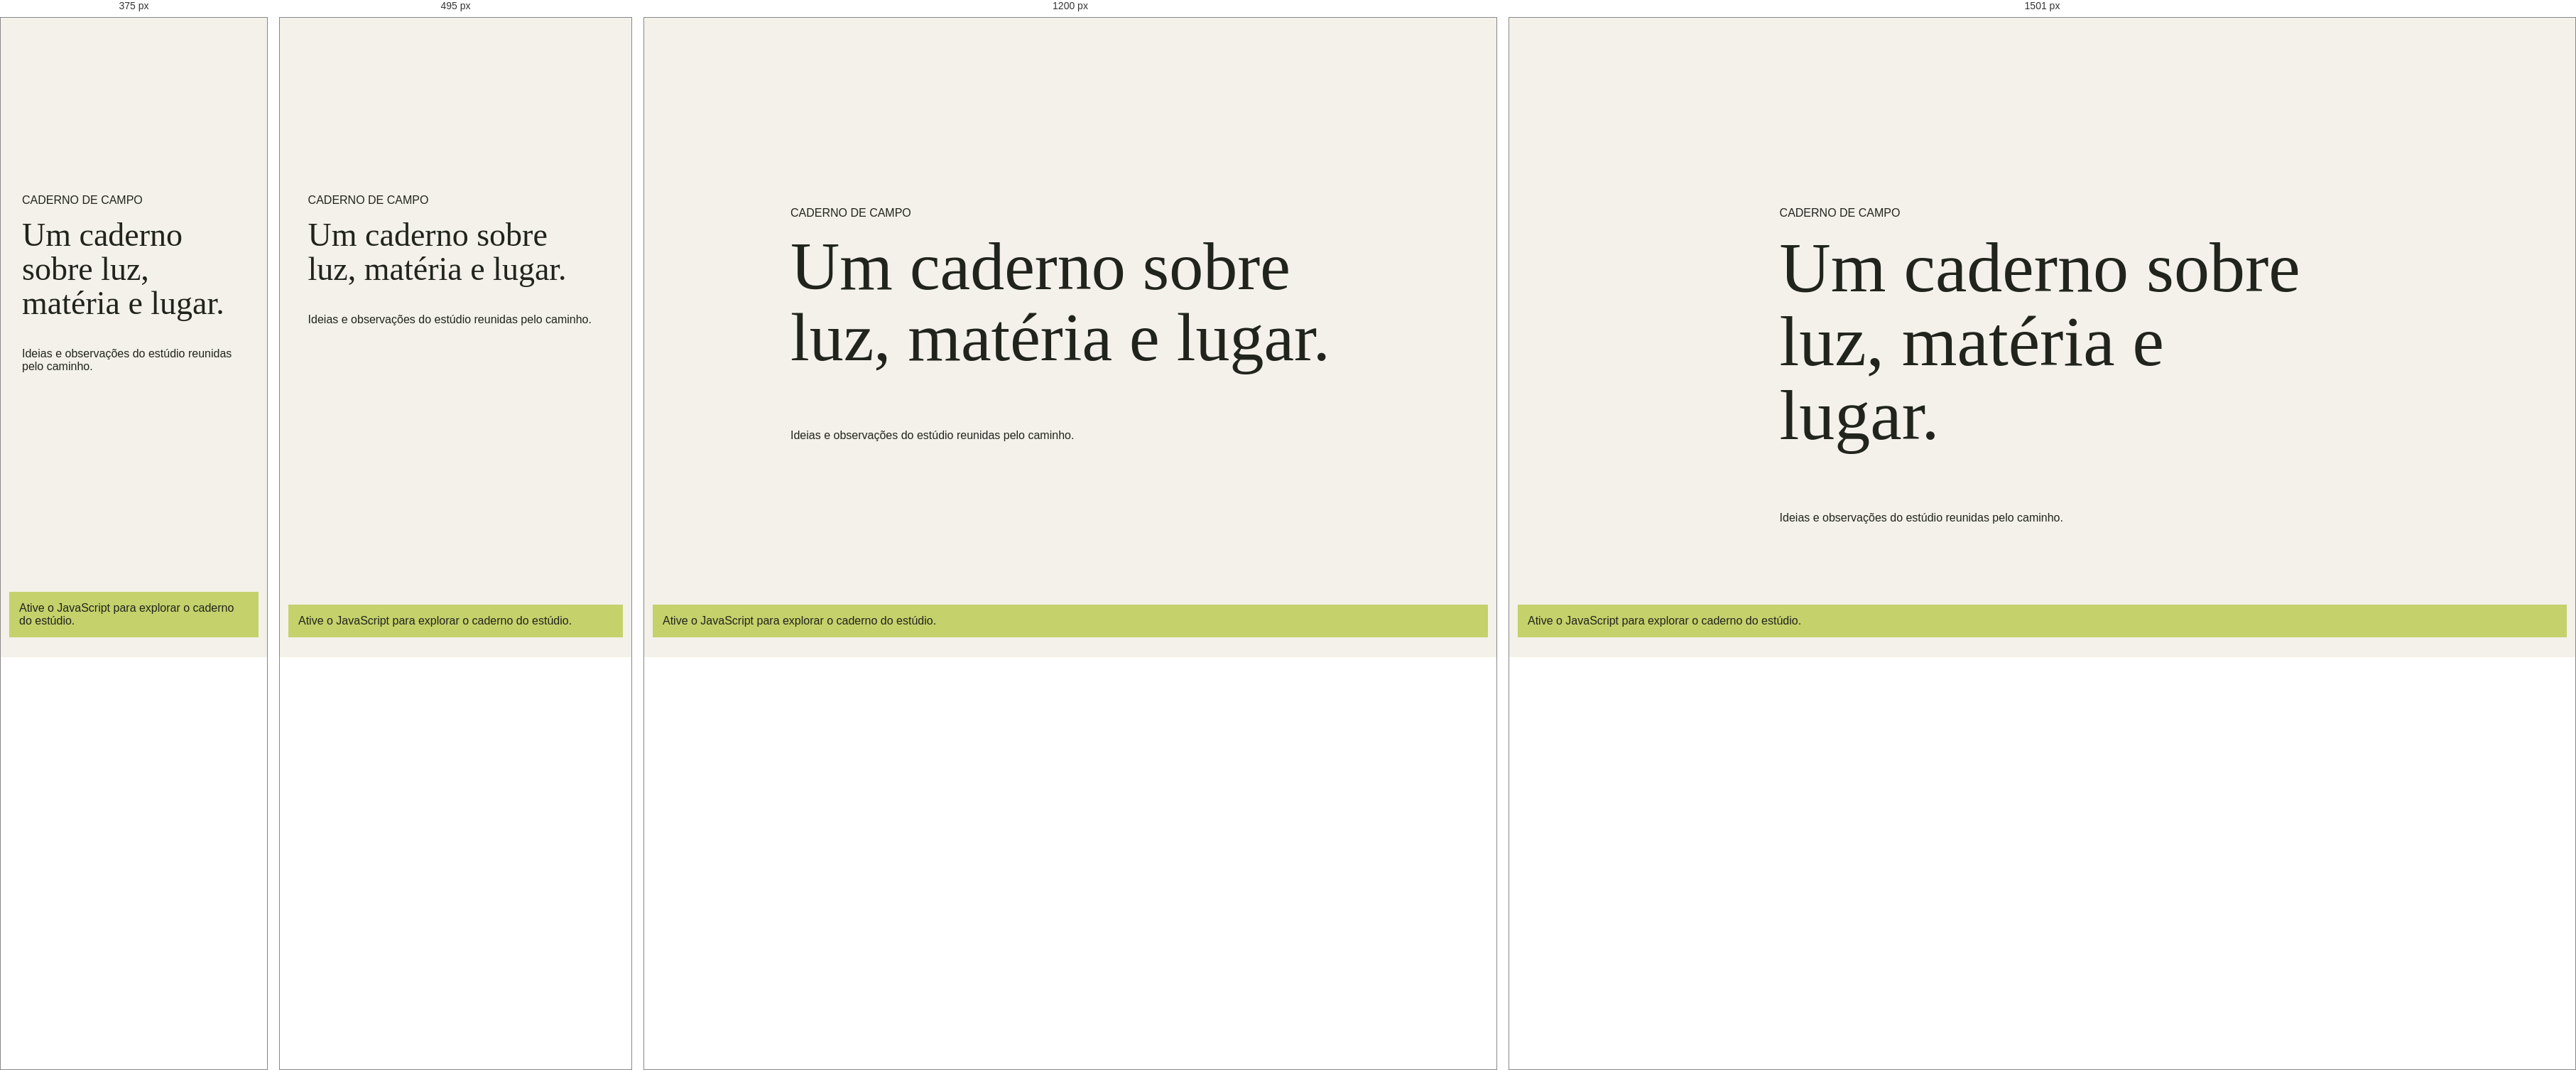
Rendered at 375 px, 495 px, 1200 px and 1501 px, left to right.

<!-- file: index.html -->
<!doctype html>
<html lang="pt-BR">
  <head>
    <meta charset="UTF-8" /><meta name="viewport" content="width=device-width, initial-scale=1.0" /><meta name="theme-color" content="#f3f1e9" />
    <meta name="description" content="Textos sobre arquitetura, materiais, luz, lugares e detalhes que orientam o trabalho do estúdio." />
    <meta property="og:type" content="website" /><meta property="og:title" content="Caderno do estúdio — Clara Andrade Arquitetura" /><meta property="og:description" content="Uma revista sobre arquitetura e vida cotidiana." /><meta property="og:image" content="https://images.unsplash.com/photo-1600210492486-724fe5c67fb0?auto=format&fit=crop&w=1600&q=85" />
    <link rel="canonical" href="https://claraandrade.example/journal/" /><link rel="preconnect" href="https://fonts.googleapis.com" /><link rel="preconnect" href="https://fonts.gstatic.com" crossorigin /><link href="https://fonts.googleapis.com/css2?family=DM+Sans:wght@400;500;600;700&family=Playfair+Display:ital,wght@0,500;0,600;1,500;1,600&display=swap" rel="stylesheet" /><link rel="stylesheet" href="../styles.css" /><title>Caderno do estúdio — Clara Andrade Arquitetura</title>
    <script src="../site-data.js" defer></script><script src="../site-pages.js" defer></script><script src="../script.js" defer></script>
  </head>
  <body data-route="journal" data-page="journal"><header class="site-header"></header><main id="page-content"><section class="route-fallback"><p>CADERNO DE CAMPO</p><h1>Um caderno sobre luz, matéria e lugar.</h1><p>Ideias e observações do estúdio reunidas pelo caminho.</p></section></main><footer class="site-footer"></footer><noscript><p class="noscript-note">Ative o JavaScript para explorar o caderno do estúdio.</p></noscript></body>
</html>


/* @media block from styles.css */
@media (min-width: 1500px) {
  .section-wrap { padding-right: max(10.2%, calc((100% - 1200px) / 2)); padding-left: max(10.2%, calc((100% - 1200px) / 2)); }
  .hero-content { left: max(10.2%, calc((100% - 1200px) / 2)); }
}

/* @media block from styles.css */
@media (max-width: 760px) {
  html { scroll-padding-top: 68px; }
  .site-header { height: 68px; padding: 0 6%; }
  .menu-toggle { width: 42px; height: 42px; display: flex; flex-direction: column; align-items: center; justify-content: center; gap: 6px; border: 1px solid var(--line); border-radius: 50%; background: transparent; cursor: pointer; }
  .menu-toggle span { width: 15px; height: 1px; background: var(--ink); transition: transform .2s; }
  .menu-toggle[aria-expanded="true"] span:first-child { transform: translateY(3.5px) rotate(45deg); }
  .menu-toggle[aria-expanded="true"] span:last-child { transform: translateY(-3.5px) rotate(-45deg); }
  .site-nav { position: absolute; top: 68px; right: 0; left: 0; display: none; align-items: stretch; gap: 0; padding: 9px 6% 17px; background: var(--paper); border-top: 1px solid var(--line); box-shadow: 0 15px 22px rgba(33,36,29,.08); }
  .site-nav.is-open { display: flex; flex-direction: column; }
  .site-nav a { padding: 15px 0; border-bottom: 1px solid var(--line); }
  .site-nav .nav-contact { padding-left: 0; border-left: 0; border-bottom: 0; }
  .hero { height: calc(82svh - 68px); min-height: 550px; max-height: 700px; }
  .hero-glass-note { top: 20px; right: 6%; min-width: 190px; min-height: 60px; padding: 10px 12px; }
  .hero-image { object-position: 60% center; }
  .hero-shade { background: linear-gradient(90deg, rgba(18,25,20,.53), rgba(18,25,20,.06)), linear-gradient(0deg, rgba(18,25,20,.43), transparent 55%); }
  .hero-content { inset: auto 7% 8%; }
  .hero h1 { margin: 30px 0 30px; font-size: clamp(69px, 15vw, 105px); }
  .hero-bottom p { max-width: 260px; font-size: 12px; }
  .circle-link { width: 43px; height: 43px; flex-basis: 43px; }
  .hero-index { display: none; }
  .section-wrap { padding-right: 7%; padding-left: 7%; }
  .intro { padding-top: 83px; padding-bottom: 78px; }
  .intro-copy { margin-top: 27px; font-size: clamp(34px, 9vw, 52px); }
  .projects { padding-top: 30px; padding-bottom: 88px; }
  .section-heading { align-items: start; flex-direction: column; margin-bottom: 28px; }
  .section-heading h2, .process h2 { font-size: 49px; }
  .project-filters { max-width: 100%; gap: 21px; overflow-x: auto; }
  .project-grid { grid-template-columns: 1fr 1fr; column-gap: 16px; row-gap: 34px; }
  .project-card:nth-child(even) { margin-top: 43px; }
  .project-image-wrap, .project-small .project-image-wrap { height: clamp(195px, 56vw, 330px); }
  .project-number { top: 9px; left: 9px; padding: 6px 7px; font-size: 7px; }
  .project-meta { padding-top: 11px; }
  .project-meta h3 { font-size: 12px; }
  .project-meta p, .project-meta > span { font-size: 8px; }
  .light-study { grid-template-columns: 1fr; }
  .light-study-image { min-height: 440px; }
  .light-study-copy { padding: 77px 7% 82px; }
  .light-study-copy h2, .services-heading h2 { font-size: 53px; }
  .services { padding-top: 88px; padding-bottom: 92px; }
  .services-heading { align-items: start; flex-direction: column; gap: 20px; margin-bottom: 33px; }
  .service-list { grid-template-columns: 1fr; }
  .service-item, .service-item + .service-item { min-height: 155px; grid-template-columns: 32px 1fr 25px; align-content: start; padding: 20px 0; border-left: 0; }
  .service-item > div { grid-column: 2; }
  .service-arrow { grid-column: 3; grid-row: 1; }
  .light-glass-note { right: 14px; bottom: 57px; min-width: 190px; }
  .manifesto { grid-template-columns: 1fr; }
  .manifesto-image { min-height: 420px; }
  .manifesto-copy { min-height: 510px; padding: 75px 8% 90px; }
  .manifesto-copy h2 { font-size: 66px; }
  .process { padding-top: 88px; padding-bottom: 92px; grid-template-columns: 1fr; gap: 40px; }
  .process-intro h2 { font-size: 54px; }
  .contact { padding: 38px 7% 24px; }
  .contact-top { align-items: start; flex-direction: column; }
  .contact-coordinates { display: none; }
  .contact-main { align-items: end; padding: 48px 0 58px; }
  .contact h2 { font-size: clamp(58px, 12vw, 83px); }
  .contact-cta { width: 112px; height: 112px; flex: 0 0 112px; }
  .contact-cta > span:first-child { font-size: 9px; }
  .contact-bottom { align-items: start; flex-wrap: wrap; padding-top: 17px; font-size: 9px; }
  .contact-bottom p { flex-basis: 100%; }
  .site-footer { min-height: 66px; padding: 0 6%; }
}

/* @media block from styles.css */
@media (max-width: 390px) {
  .hero h1 { font-size: 64px; }
  .project-grid { grid-template-columns: 1fr; row-gap: 27px; }
  .project-card:nth-child(even) { margin-top: 0; }
  .project-image-wrap, .project-small .project-image-wrap { height: 70vw; max-height: 320px; }
  .contact-main { align-items: start; flex-direction: column; gap: 28px; }
  .contact-cta { width: 88px; height: 88px; flex-basis: 88px; align-self: end; margin-top: -28px; }
  .hero-glass-note { min-width: 174px; }
  .light-study-image { min-height: 360px; }
  .light-study-copy h2, .services-heading h2 { font-size: 46px; }
  .site-footer p { font-size: 8px; }
}

/* @media block from styles.css */
@media (min-width: 1500px) {
  .site-header { padding-right: max(6.2%, calc((100% - 1320px) / 2)); padding-left: max(6.2%, calc((100% - 1320px) / 2)); }
  .hero-glass-note { right: max(8.2%, calc((100% - 1170px) / 2)); }
}

/* @media block from styles.css */
@media (max-width: 900px) {
  .site-header { height: 78px; padding: 0 6%; }
  .site-header.is-scrolled { height: 68px; }
  .menu-toggle { position: relative; z-index: 8; display: flex; width: 46px; height: 46px; align-items: center; justify-content: center; flex-direction: column; gap: 6px; border: 1px solid rgba(255,255,255,.58); background: rgba(255,255,255,.06); color: inherit; backdrop-filter: blur(10px); -webkit-backdrop-filter: blur(10px); transition: border-color .4s, background .4s, rotate .5s var(--ease-cinematic); }
  .site-header.is-scrolled .menu-toggle { border-color: var(--line); background: rgba(255,255,255,.38); }
  .menu-toggle span { width: 16px; height: 1px; background: currentColor; transition: transform .5s var(--ease-cinematic), width .4s; }
  .menu-toggle:hover { rotate: 4deg; }
  .menu-toggle[aria-expanded="true"] { position: fixed; top: 16px; right: 6%; color: var(--paper); border-color: rgba(243,241,233,.35); background: rgba(243,241,233,.08); }
  .menu-toggle[aria-expanded="true"] span:first-child { transform: translateY(3.5px) rotate(45deg); }
  .menu-toggle[aria-expanded="true"] span:last-child { transform: translateY(-3.5px) rotate(-45deg); }
  .site-header.menu-open .wordmark { position: relative; z-index: 8; color: var(--paper); }
  .site-header.menu-open .wordmark-name span { color: rgba(243,241,233,.65); }
  .site-header .site-nav { position: fixed; z-index: 7; inset: 0; display: flex; align-items: stretch; justify-content: center; flex-direction: column; gap: 0; width: 100%; height: 100svh; padding: 100px 12% 110px; overflow: hidden; color: var(--paper); background: var(--forest); border: 0; box-shadow: none; clip-path: circle(0 at calc(100% - 46px) 39px); visibility: hidden; pointer-events: none; transition: clip-path .85s var(--ease-cinematic), visibility .85s; }
  .site-header .site-nav.is-open { visibility: visible; pointer-events: auto; clip-path: circle(150% at calc(100% - 46px) 39px); }
  .site-nav > a, .site-nav > a:not(.nav-contact) { display: flex; align-items: baseline; gap: 16px; padding: 12px 0; border: 0; color: var(--paper); font: 500 clamp(31px,7vw,52px)/1.1 var(--serif); opacity: 0; transform: translateY(18px); transition: opacity .6s var(--ease-cinematic), transform .7s var(--ease-cinematic), color .3s; }
  .site-nav > a::after { display: none; }
  .site-nav.is-open > a { opacity: 1; transform: translateY(0); }
  .site-nav.is-open > a:nth-child(1) { transition-delay: 160ms; }
  .site-nav.is-open > a:nth-child(2) { transition-delay: 220ms; }
  .site-nav.is-open > a:nth-child(3) { transition-delay: 280ms; }
  .site-nav.is-open > a:nth-child(4) { transition-delay: 340ms; }
  .site-nav.is-open > a:nth-child(5) { transition-delay: 400ms; }
  .nav-number { display: inline-block; width: 24px; color: var(--lime); font: 9px var(--sans); letter-spacing: 1px; }
  .site-nav .nav-contact { padding-left: 0; border: 0; font-size: clamp(27px,6vw,42px); }
  .site-nav .nav-contact > span:last-child { color: var(--lime); font: 18px var(--sans); }
  .menu-location { position: absolute; bottom: 35px; left: 12%; display: block; color: rgba(243,241,233,.58); font-size: 8px; line-height: 1.8; letter-spacing: 1px; text-transform: uppercase; opacity: 0; transition: opacity .6s .45s; }
  .site-nav.is-open .menu-location { opacity: 1; }
  .scroll-readout { display: none; }
  .hero { height: max(760px, 100svh); min-height: 640px; }
  .hero-glass-note { top: 28%; right: 6%; }
  .hero-geometry .hero-coordinate { right: 2.5%; }
  .light-study { grid-template-columns: 1fr .95fr; }
  .light-study-copy { padding-right: 7%; padding-left: 8%; }
  .service-item { min-height: 230px; }
}

/* @media block from styles.css */
@media (max-width: 600px) {
  html { scroll-padding-top: 74px; }
  .site-header { height: 72px; }
  .site-header.is-scrolled { height: 64px; }
  .wordmark { gap: 9px; }
  .mark { font-size: 29px; }
  .wordmark-name { font-size: 8px; }
  .wordmark-name span { font-size: 7px; }
  .menu-toggle { width: 42px; height: 42px; }
  .hero { height: max(730px, 100svh); min-height: 620px; max-height: 920px; }
  .hero-image { object-position: 61% center; }
  .hero-content { bottom: 9%; }
  .hero h1 { font-size: clamp(65px, 15vw, 94px); }
  .hero-eyebrow { max-width: 260px; font-size: 8px; line-height: 1.6; }
  .hero-bottom p { max-width: 250px; font-size: 11px; }
  .hero-glass-note { top: 23%; right: 6%; min-width: 188px; min-height: 63px; padding: 11px 13px; }
  .hero-glass-index { font-size: 20px; }
  .hero-cross { top: 33%; left: 7%; }
  .hero-vertical-line { right: 7%; }
  .hero-coordinate, .hero-index { display: none; }
  .intro::after { right: 4%; bottom: 16%; font-size: 140px; }
  .projects .section-heading::after { top: -22px; font-size: 125px; }
  .section-heading { gap: 22px; }
  .project-filters { width: 100%; gap: clamp(14px,5vw,24px); }
  .filter-button { flex-shrink: 0; font-size: 9px; }
  .project-grid { grid-template-columns: 1fr; row-gap: 36px; }
  .project-card:nth-child(even) { margin-top: 0; }
  .project-image-wrap, .project-small .project-image-wrap { height: min(78vw, 430px); }
  .project-arrow { opacity: 1; transform: none; }
  .project-meta h3 { font-size: 14px; }
  .light-study { grid-template-columns: 1fr; }
  .light-study::before { display: none; }
  .light-study-image { min-height: 420px; }
  .light-study-copy { padding: 68px 7% 75px; }
  .light-study-copy h2, .services-heading h2 { font-size: 48px; }
  .study-facts { gap: 9px 13px; }
  .study-facts span { font-size: 7px; }
  .services { padding-top: 82px; padding-bottom: 88px; }
  .services-heading { gap: 17px; margin-bottom: 30px; }
  .service-item, .service-item + .service-item { min-height: 154px; grid-template-columns: 30px 1fr 22px; padding: 19px 0; }
  .service-item p { max-width: 100%; }
  .manifesto-image { min-height: 390px; }
  .manifesto-copy { min-height: 510px; padding: 72px 8% 92px; }
  .manifesto-copy h2 { font-size: 58px; }
  .manifesto-stamp { width: 55px; height: 55px; font-size: 18px; }
  .process { padding-top: 83px; padding-bottom: 90px; }
  .process-step { grid-template-columns: 34px 1fr 20px; gap: 12px; padding: 22px 0; }
  .process-steps::before { left: 16px; }
  .step-index { width: 24px; }
  .contact { padding: 38px 7% 24px; }
  .contact-main { align-items: end; padding: 48px 0 58px; }
  .contact h2 { font-size: clamp(56px, 12vw, 82px); }
  .contact-cta { width: 110px; height: 110px; flex-basis: 110px; }
  .site-footer { gap: 8px; }
  .site-footer p, .site-footer > a:last-child { font-size: 8px; }
  .custom-cursor { display: none; }
}

/* @media block from styles.css */
@media (max-width: 760px) {
  html:not(.js-ready) .site-header { height: auto; min-height: 68px; position: relative; flex-wrap: wrap; padding-top: 14px; padding-bottom: 12px; }
  html:not(.js-ready) .menu-toggle { display: none; }
  html:not(.js-ready) .site-nav { position: static; display: flex; flex: 1 0 100%; flex-wrap: wrap; justify-content: space-between; gap: 8px 15px; width: 100%; height: auto; padding: 12px 0 0; overflow: visible; color: var(--ink); background: transparent; border: 0; box-shadow: none; clip-path: none; visibility: visible; pointer-events: auto; }
  html:not(.js-ready) .site-nav a, html:not(.js-ready) .site-nav .nav-contact { display: inline-flex; align-items: center; gap: 4px; padding: 6px 0; border: 0; color: var(--ink); font: 10px var(--sans); opacity: 1; transform: none; }
}

/* @media block from styles.css */
@media (max-width: 760px) {
  .site-header .site-nav { transition: clip-path .75s var(--ease-cinematic), visibility 0s linear .75s; }
  .site-header .site-nav.is-open, .site-header.is-scrolled .site-nav.is-open { transition: clip-path .75s var(--ease-cinematic), visibility 0s linear 0s; }
}

/* @media block from styles.css */
@media (max-width: 900px) {
  .site-nav .menu-image { position: absolute; right: 7%; bottom: 8%; display: block; width: min(30vw,240px); height: 145px; overflow: hidden; opacity: .88; }
  .menu-image img { width: 100%; height: 100%; object-fit: cover; transition: opacity .25s, transform .8s var(--ease-premium); }
  .menu-image img.is-changing { opacity: .25; transform: scale(1.03); }
  .menu-image > span { position: absolute; right: 8px; bottom: 8px; color: white; font-size: 6px; letter-spacing: .8px; text-shadow: 0 1px 8px rgba(0,0,0,.6); }
}

/* @media block from styles.css */
@media (max-width: 600px) {
  .site-nav .menu-image { right: 7%; bottom: 6%; width: 34vw; height: 100px; opacity: .65; }
  .menu-location { max-width: 45%; }
}

/* @media block from styles.css */
@media (max-height: 650px) and (max-width: 760px) {
  .site-nav .menu-image, .site-nav .menu-location { display: none; }
  .site-header .site-nav, .site-header.is-scrolled .site-nav { padding-top: 70px; padding-bottom: 30px; }
  .site-nav > a, .site-nav .nav-contact { padding: 9px 0; font-size: 26px; }
}

/* @media block from styles.css */
@media (max-width: 900px) {
  .route-hero { min-height: 560px; padding-right: 7%; padding-left: 7%; }
  .project-detail-hero { min-height: 650px; }
  .data-grid { grid-template-columns: repeat(2,1fr); }
  .data-fact:nth-child(4n+2), .data-fact:nth-child(4n+3), .data-fact:nth-child(4n+4) { padding-left: 0; border-left: 0; }
  .data-fact:nth-child(2n) { padding-left: 18px; border-left: 1px solid var(--line); }
  .project-concept, .services-explorer { gap: 5%; }
  .studio-approach, .timeline-section, .contact-page { gap: 6%; }
  .footer-main { grid-template-columns: 1.2fr repeat(3,1fr); gap: 18px; }
}

/* @media block from styles.css */
@media (max-width: 760px) {
  .route-hero { min-height: 520px; padding: 140px 7% 35px; }
  .route-hero h1 { margin: 24px 0 30px; font-size: clamp(51px,11vw,82px); }
  .route-hero-bottom { font-size: 7px; }
  .catalogue-tools { grid-template-columns: 1fr; }
  .catalogue-tools .project-filters { flex-wrap: nowrap; overflow-x: auto; }
  .catalogue-selects { gap: 15px; }
  .catalogue-selects label { flex: 1 1 26%; min-width: 82px; }
  .catalogue-selects select { min-width: 0; width: 100%; }
  .view-switch { justify-self: start; padding-top: 0; }
  .catalogue-grid { grid-template-columns: 1fr 1fr; gap: 32px 15px; }
  .catalogue-grid .project-card:nth-child(3n) { margin-top: 0; }
  .catalogue-grid .project-image-wrap, .catalogue-grid .project-small .project-image-wrap { height: clamp(190px,54vw,330px); }
  .projects-page.is-list .project-card, .projects-page.is-list .project-card:nth-child(n) { grid-template-columns: 1fr; gap: 12px; }
  .projects-page.is-list .project-image-wrap, .projects-page.is-list .project-small .project-image-wrap { height: min(65vw,320px); }
  .project-detail-hero { min-height: 670px; height: 94svh; padding: 100px 6% 25px; }
  .project-detail-title h1 { font-size: clamp(57px,13vw,94px); }
  .project-detail-title > p:last-child { max-width: 300px; font-size: 15px; }
  .project-detail-arrows { font-size: 7px; }
  .project-data { padding-top: 60px; padding-bottom: 55px; }
  .data-fact { min-height: 105px; }.data-fact strong { font-size: 10px; }
  .project-concept { grid-template-columns: 1fr; gap: 27px; padding-top: 25px; padding-bottom: 78px; }
  .concept-image { height: 68vw; min-height: 280px; }.concept-copy h2 { font-size: 54px; }
  .project-gallery, .documentation, .material-study, .related-projects { padding-top: 68px; padding-bottom: 75px; }
  .cinema-gallery { grid-template-columns: 1fr 1fr; gap: 11px; margin-top: 25px; }
  .gallery-frame-1 { grid-column: 1 / -1; grid-row: auto; height: 75vw; }
  .gallery-frame-2, .gallery-frame-3 { height: 44vw; margin-top: 0; }
  .gallery-caption { right: 10px; bottom: 10px; left: 10px; flex-direction: column; gap: 5px; font-size: 8px; }
  .gallery-lightbox { grid-template-columns: 38px minmax(0,1fr) 38px; padding: 60px 10px 48px; }
  .lightbox-close { top: 12px; right: 12px; }.lightbox-arrow { width: 35px; height: 35px; }
  .gallery-lightbox figure img { max-width: 100%; max-height: calc(100svh - 190px); }
  .gallery-lightbox figcaption { flex-direction: column; gap: 6px; padding: 10px; }
  .drawing-art { min-height: 260px; }.drawing-svg { width: 92%; }
  .material-grid { grid-template-columns: 1fr 1fr; gap: 12px; }.material-card > img { height: 180px; }.material-copy { padding: 14px; }
  .material-copy h3 { font-size: 20px; }.material-copy p { min-height: 0; }
  .project-details-band { padding: 65px 7%; }.detail-stats { flex-wrap: wrap; gap: 28px 38px; }.detail-stats span { min-width: 90px; }
  .related-projects .project-grid { grid-template-columns: 1fr 1fr; gap: 18px 12px; }
  .related-projects .project-image-wrap, .related-projects .project-small .project-image-wrap { height: 42vw; }.related-projects .project-meta h3 { font-size: 16px; }
  .editorial-hero { grid-template-columns: 1fr; gap: 25px; padding: 122px 7% 50px; }
  .editorial-hero-copy h1 { font-size: clamp(49px,11vw,74px); }.editorial-hero-image { height: 58vw; min-height: 260px; }
  .hero-image-label { right: 7%; bottom: 20px; }
  .studio-introduction { grid-template-columns: 1fr; gap: 24px; padding-top: 72px; padding-bottom: 78px; }
  .studio-intro-label { flex-direction: row; }.studio-statement, .studio-intro-text { grid-column: 1; }
  .studio-statement { font-size: 39px; }.studio-intro-text { grid-template-columns: 1fr; gap: 6px; }
  .studio-philosophy { grid-template-columns: 1fr; }.studio-philosophy-image { min-height: 380px; }
  .studio-philosophy-copy { min-height: 400px; padding: 55px 8%; }
  .studio-approach, .timeline-section { grid-template-columns: 1fr; gap: 32px; padding-top: 75px; padding-bottom: 80px; }
  .team-section, .studio-numbers { padding-top: 65px; padding-bottom: 77px; }
  .team-section .section-heading, .studio-numbers .section-heading { align-items: start; flex-direction: column; }
  .team-grid { grid-template-columns: 1fr 1fr; gap: 24px 13px; }.team-image { height: 58vw; }
  .team-card:last-child { grid-column: 1 / -1; }.team-card:last-child .team-image { height: 70vw; }
  .number-grid { grid-template-columns: 1fr 1fr; }.studio-number:nth-child(3) { padding-left: 0; border-left: 0; }
  .studio-number:nth-child(n+3) { border-top: 1px solid var(--line); }
  .services-explorer { grid-template-columns: 1fr; gap: 30px; padding-top: 68px; padding-bottom: 77px; }
  .service-visual-frame { height: 70vw; min-height: 280px; }.service-explorer-item strong { font-size: 18px; }
  .service-detail-list { padding-top: 62px; padding-bottom: 75px; }.service-detail-list .section-heading { align-items: start; flex-direction: column; }
  .service-detail-row { grid-template-columns: 30px 1fr 20px; gap: 11px; }.service-detail-meta { grid-column: 2; }
  .service-detail-row > a { grid-column: 3; grid-row: 1; }
  .process-page { padding-top: 66px; padding-bottom: 80px; }.process-page-intro { flex-direction: column; gap: 11px; margin-bottom: 30px; }
  .process-track::before { left: 7px; }.process-track-step, .process-track-step.is-offset { grid-template-columns: 1fr; gap: 17px; min-height: 0; padding: 26px 0 40px 24px; }
  .process-track-step::before { top: 31px; left: 3px; }.process-track-step.is-offset .process-step-image, .process-track-step.is-offset .process-step-copy { grid-column: 1; grid-row: auto; padding-left: 0; }
  .process-step-image { height: 58vw; min-height: 220px; }.process-step-copy { padding: 0; }.process-step-copy h2 { font-size: 35px; }
  .journal-grid { grid-template-columns: 1fr 1fr; gap: 31px 13px; }.journal-card-featured { grid-column: 1 / -1; grid-row: auto; }
  .journal-image, .journal-card-featured .journal-image { height: 43vw; }.journal-card-featured .journal-image { height: 66vw; }
  .journal-meta { flex-direction: column; gap: 5px; font-size: 6px; }.journal-card h2 { font-size: 21px; }.journal-card-featured h2 { font-size: 36px; }
  .article-header { padding-top: 120px; padding-bottom: 32px; }.article-back { margin-bottom: 35px; }
  .article-header h1 { font-size: clamp(52px,12vw,82px); }.article-deck { font-size: 17px; }
  .article-cover { height: 68vw; min-height: 280px; }.article-body { padding: 52px 7% 70px; }
  .article-body .article-lead { font-size: 22px; }.article-body blockquote { font-size: 22px; }.article-inline-image { margin: 32px -4%; }
  .article-diagram { flex-wrap: wrap; }.article-diagram small { flex-basis: 100%; }
  .next-article { min-height: 190px; flex-direction: column; align-items: start; justify-content: center; padding: 30px 7%; }
  .contact-page { grid-template-columns: 1fr; gap: 60px; padding-top: 65px; padding-bottom: 82px; }
  .project-enquiry-form { grid-template-columns: 1fr; gap: 13px; }.form-message, .form-status, .form-privacy { grid-column: 1; }
  .contact-aside-map { height: 225px; }
  .footer-main { grid-template-columns: 1fr 1fr; gap: 32px 22px; padding-top: 36px; }
  .footer-brand { grid-column: 1 / -1; flex-direction: row; align-items: center; }.footer-brand p { margin-left: auto; }
  .footer-bottom { flex-wrap: wrap; }.footer-bottom > span:first-child { flex-basis: 100%; }
}

/* @media block from styles.css */
@media (max-width: 390px) {
  .article-header h1 { font-size: 40px; }
  .projects-page .catalogue-grid { grid-template-columns: 1fr; }
  .catalogue-grid .project-image-wrap, .catalogue-grid .project-small .project-image-wrap { height: 76vw; }
  .project-detail-top { font-size: 7px; }.gallery-caption { font-size: 7px; }.data-fact strong { font-size: 9px; }
  .material-grid, .related-projects .project-grid, .journal-grid { grid-template-columns: 1fr; }
  .material-card > img { height: 58vw; }.related-projects .project-image-wrap, .related-projects .project-small .project-image-wrap { height: 65vw; }
  .journal-image, .journal-card-featured .journal-image { height: 70vw; }.footer-bottom > span:nth-child(2) { max-width: 60%; }
}